Run: headless pygame with SDL's dummy video driver; simulated clock (each Clock.tick advances the game by its frame time, no real sleeping); random seed 0; keys injected as events and as key.get_pressed() state; mouse plan: one left click at the window centre at the start of phase 2, then a move to the lower-right quarter at the start of phase 3.
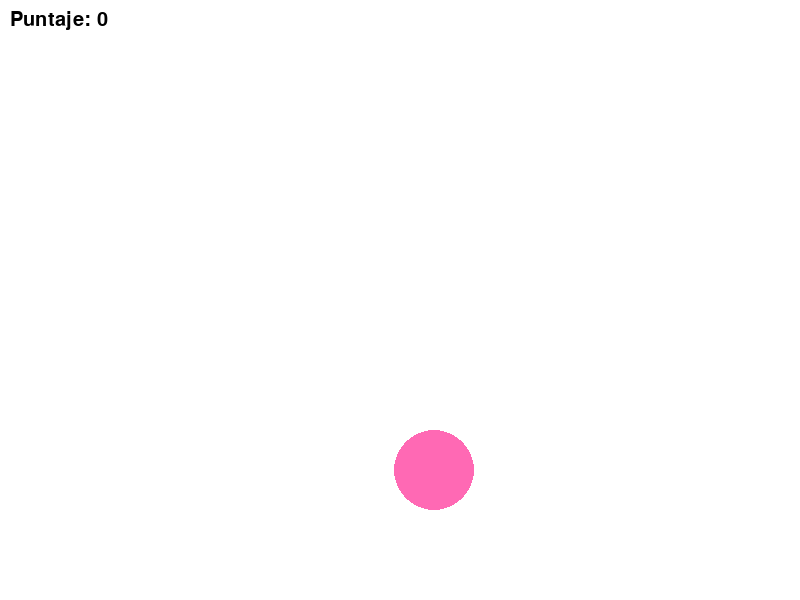
Frame 1 of 4 · flips 1–60 · no input
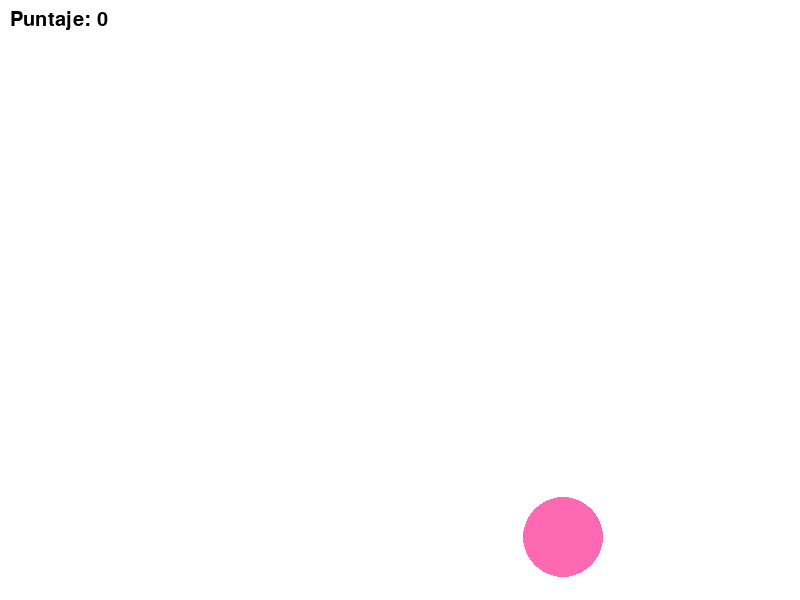
Frame 2 of 4 · flips 61–180 · clicked the window centre · tapped SPACE, RETURN · held RIGHT (→), D
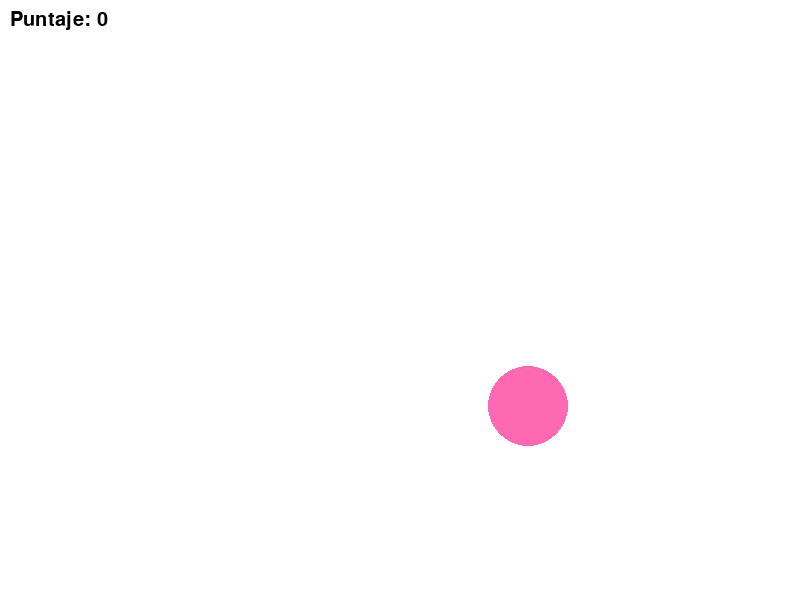
Frame 3 of 4 · flips 181–300 · moved the mouse to the lower-right quarter · held DOWN (↓), S
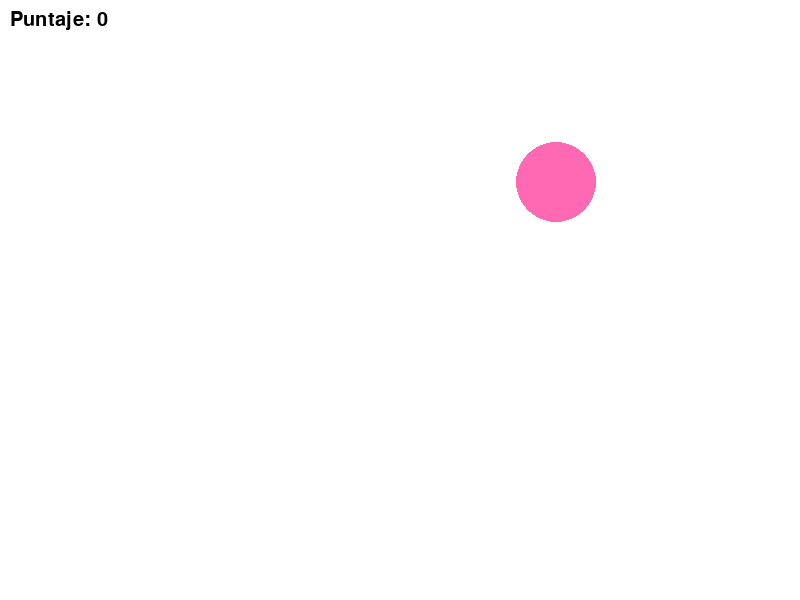
Frame 4 of 4 · flips 301–420 · held LEFT (←), A, UP (↑), W

The pygame program that drew these frames:

import pygame
import random
import sys



try:

    pygame.init()

    
    ANCHO, ALTO = 800, 600
    pantalla = pygame.display.set_mode((ANCHO, ALTO))
    pygame.display.set_caption("Haz clic en los círculos rosados")

    
    ROSA = (255, 105, 180)
    BLANCO = (255, 255, 255)
    NEGRO = (0, 0, 0)

    
    clock = pygame.time.Clock()

    
    radio = 40
    puntaje = 0
    tiempo_circulo = 1000  # milisegundos que dura cada círculo
    ultimo_cambio = pygame.time.get_ticks()

    
    x = random.randint(radio, ANCHO - radio)
    y = random.randint(radio, ALTO - radio)
    circulo_visible = True

    
    fuente = pygame.font.SysFont("Arial", 30)

    
    while True:
        pantalla.fill(BLANCO)
        ahora = pygame.time.get_ticks()

       
        if ahora - ultimo_cambio > tiempo_circulo:
            x = random.randint(radio, ANCHO - radio)
            y = random.randint(radio, ALTO - radio)
            ultimo_cambio = ahora
            circulo_visible = True

        
        if circulo_visible:
            pygame.draw.circle(pantalla, ROSA, (x, y), radio)

        
        texto = fuente.render(f"Puntaje: {puntaje}", True, NEGRO)
        pantalla.blit(texto, (10, 10))

        
        for evento in pygame.event.get():
            if evento.type == pygame.QUIT:
                pygame.quit()
                sys.exit()

            if evento.type == pygame.MOUSEBUTTONDOWN and circulo_visible:
                try:
                    pos_click = pygame.mouse.get_pos()
                    distancia = ((pos_click[0] - x) ** 2 + (pos_click[1] - y) ** 2) ** 0.5
                    if distancia <= radio:
                        puntaje += 1
                        circulo_visible = False
                    else:
                        puntaje -= 1 if puntaje > 0 else 0
                except Exception as e:
                    print("Error al procesar el clic:", e)

        pygame.display.flip()
        clock.tick(60)


except pygame.error as e:
    print("Error de Pygame:", e)

except Exception as e:
    print("Ocurrió un error inesperado:", e)

finally:
    
    pygame.quit()
    print("Juego finalizado.")
